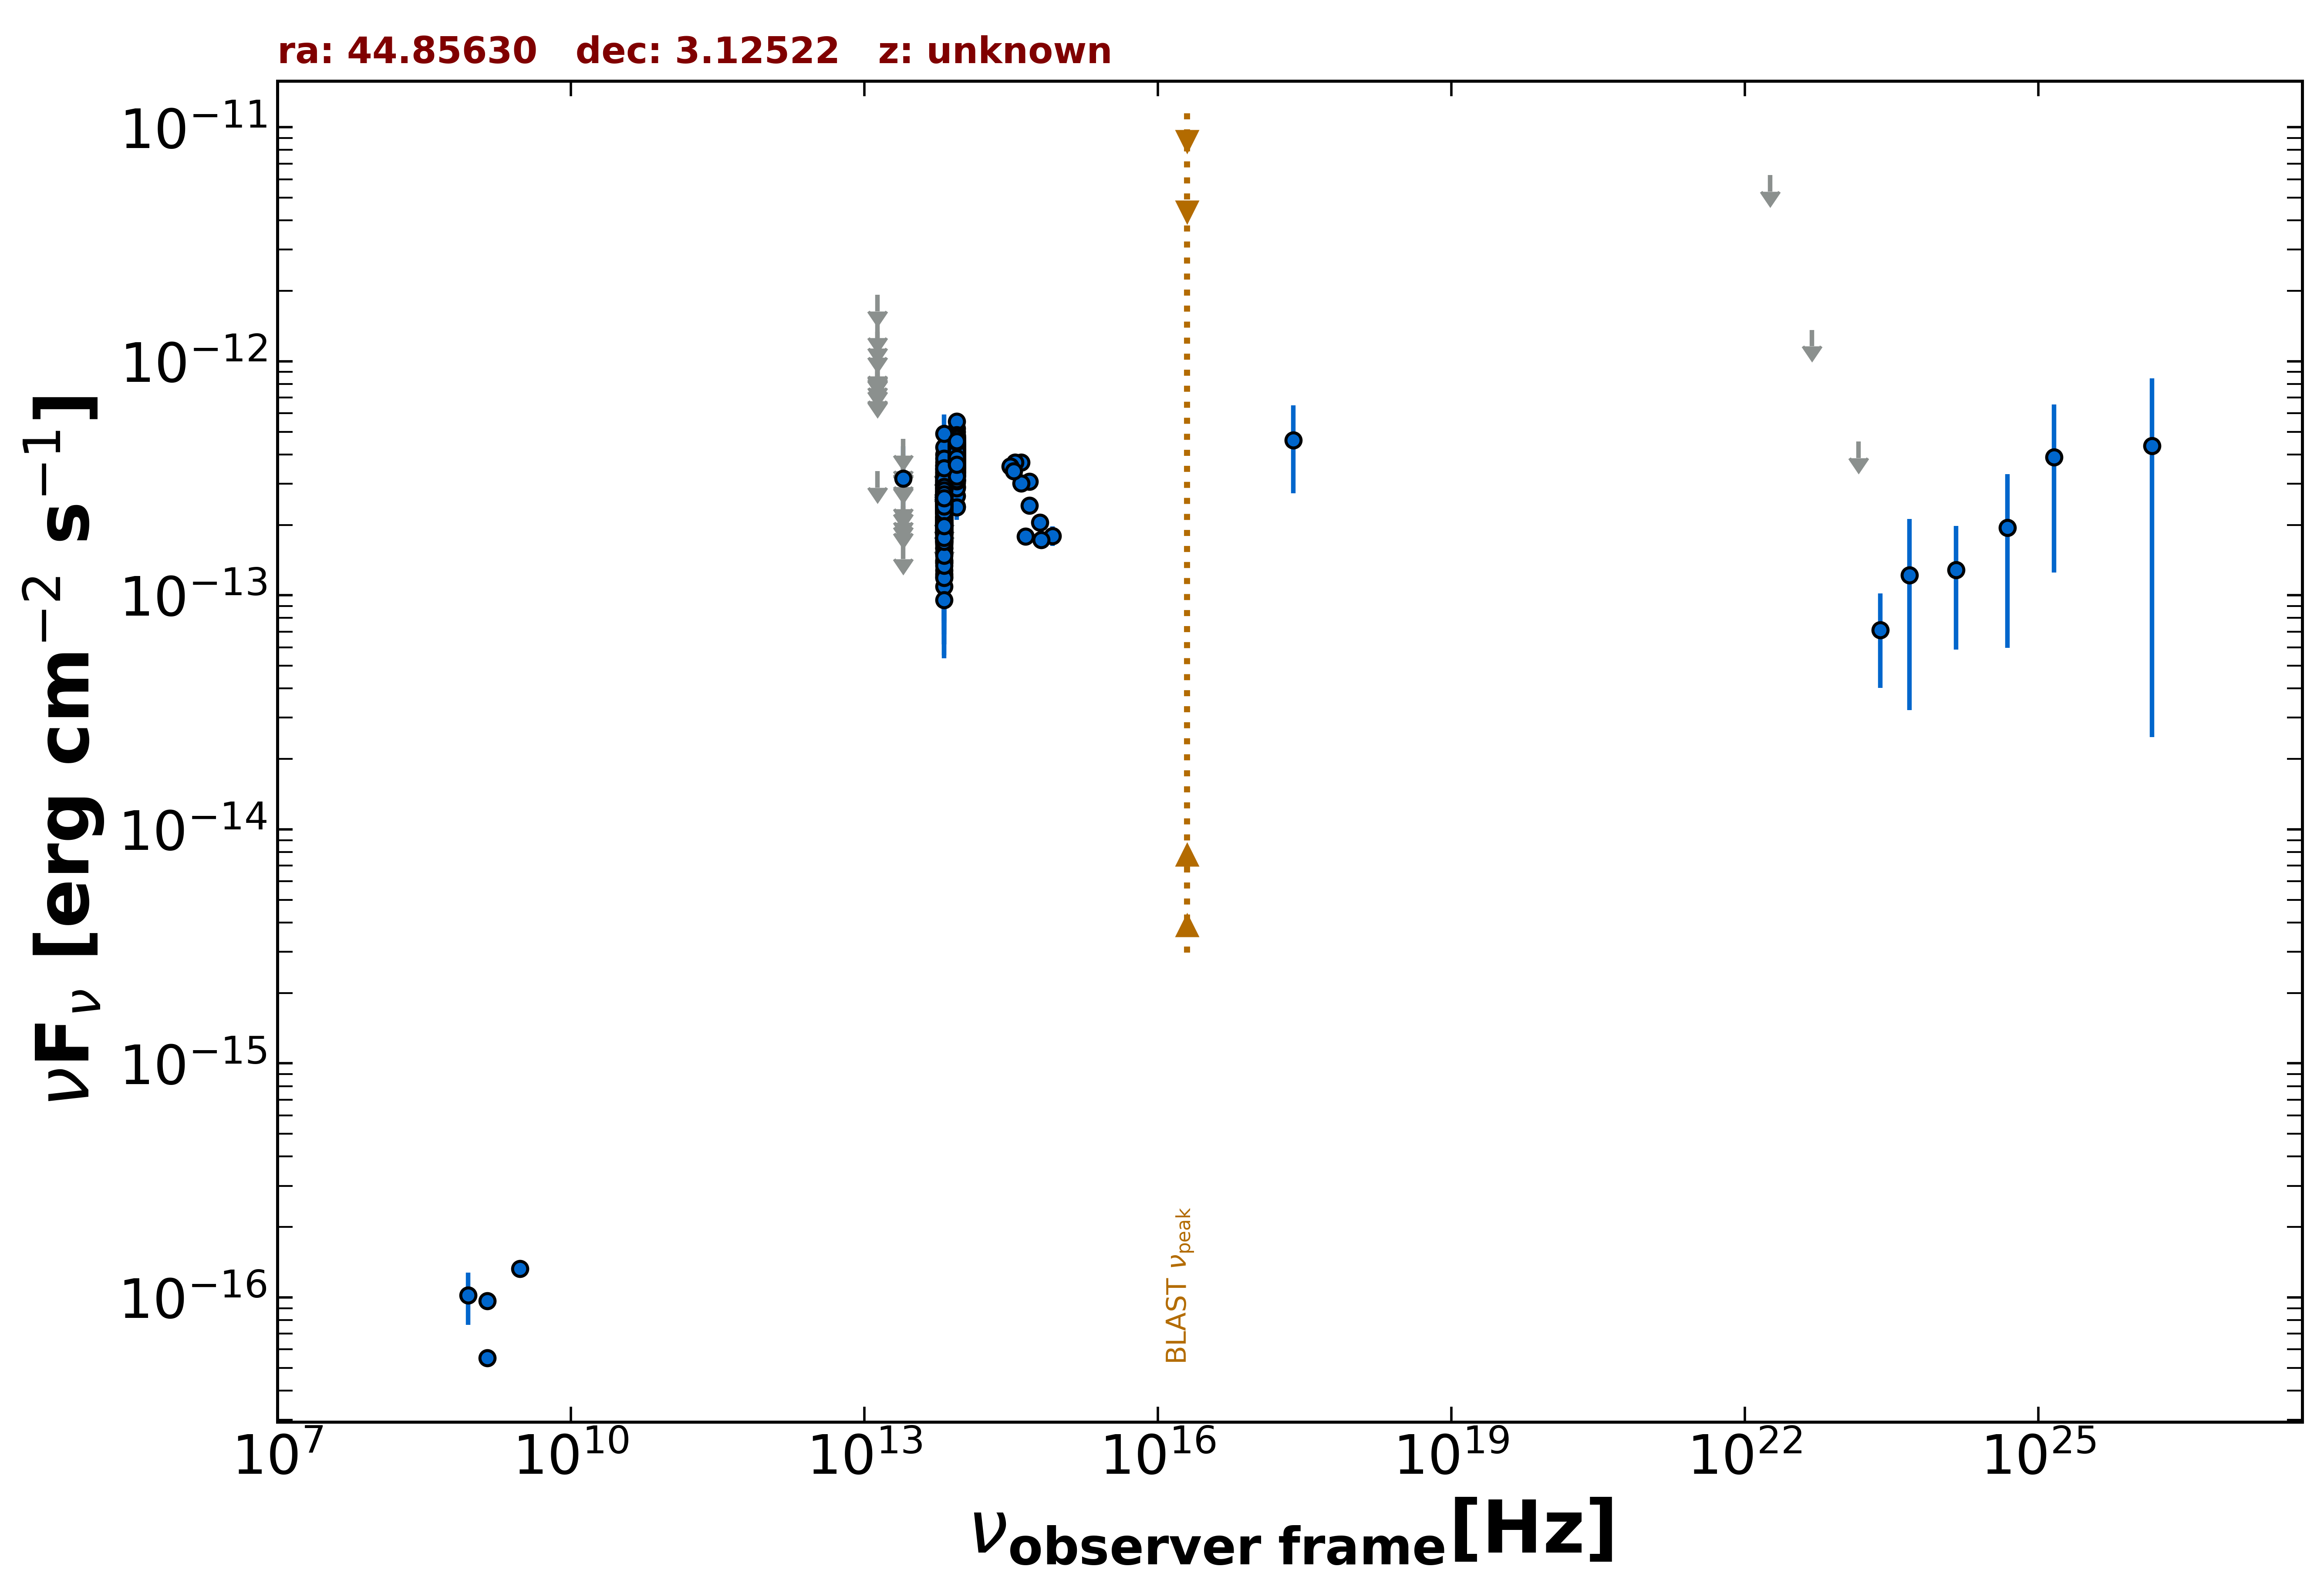

Data behind this chart, as committed beside it:
freq., flux, err_flux, MJD_start, MJD_end, flag, catalog, reference
1.400e+09, 5.516e-17, 1.640e-18, 55000, 55000, , FIRST, White et al. 1997  ApJ  475 479
1.400e+09, 9.660e-17, 7.000e-18, 55000, 55000, , NVSS, Condon et al. 1998  AJ  115  1693
8.870e+08, 1.020e-16, 2.571e-17, 55000, 55000, , RACS, Hale et al. 2021  PASA  38  e058
3.000e+09, 1.324e-16, 6.800e-18, 55000, 55000, , VLASSQL, Gordon et al. 2021  ApJS  255  30
2.418e+17, 4.600e-13, 1.871e-13, 55000, 55000, , RASS, Boller et al. 2016  A&A  103  1
8.817e+13, 2.399e-13, 2.600e-15, 55000, 55000, , UNWISE, Schlafly et al. 2019  ApJS  240  30
6.517e+13, 2.091e-13, 3.650e-15, 55000, 55000, , UNWISE, Schlafly et al. 2019  ApJS  240  30
8.817e+13, 3.816e-13, 1.055e-14, 55000, 55000, , WISE, Wright et al. 2010  AJ  140  1868
6.517e+13, 2.394e-13, 8.800e-15, 55000, 55000, , WISE, Wright et al. 2010  AJ  140  1868
2.498e+13, 1.679e-13, 0.000e+00, 55000, 55000, UL, WISE, Wright et al. 2010  AJ  140  1868
1.363e+13, 3.401e-13, 0.000e+00, 55000, 55000, UL, WISE, Wright et al. 2010  AJ  140  1868
8.817e+13, 3.275e-13, 2.780e-14, 57606, 57606, , NEOWISE, Mainzer et al. 2014  ApJ  792  30
6.517e+13, 1.586e-13, 3.490e-14, 57606, 57606, , NEOWISE, Mainzer et al. 2014  ApJ  792  30
8.817e+13, 3.601e-13, 2.990e-14, 57606, 57606, , NEOWISE, Mainzer et al. 2014  ApJ  792  30
6.517e+13, 1.858e-13, 4.825e-14, 57606, 57606, , NEOWISE, Mainzer et al. 2014  ApJ  792  30
8.817e+13, 4.185e-13, 2.855e-14, 57606, 57606, , NEOWISE, Mainzer et al. 2014  ApJ  792  30
6.517e+13, 1.846e-13, 4.080e-14, 57606, 57606, , NEOWISE, Mainzer et al. 2014  ApJ  792  30
8.817e+13, 4.691e-13, 3.415e-14, 57606, 57606, , NEOWISE, Mainzer et al. 2014  ApJ  792  30
6.517e+13, 1.598e-13, 4.025e-14, 57606, 57606, , NEOWISE, Mainzer et al. 2014  ApJ  792  30
8.817e+13, 3.866e-13, 3.100e-14, 57606, 57606, , NEOWISE, Mainzer et al. 2014  ApJ  792  30
6.517e+13, 2.252e-13, 4.425e-14, 57606, 57606, , NEOWISE, Mainzer et al. 2014  ApJ  792  30
8.817e+13, 4.614e-13, 3.190e-14, 57606, 57606, , NEOWISE, Mainzer et al. 2014  ApJ  792  30
6.517e+13, 2.228e-13, 4.570e-14, 57606, 57606, , NEOWISE, Mainzer et al. 2014  ApJ  792  30
8.817e+13, 4.033e-13, 3.160e-14, 57606, 57606, , NEOWISE, Mainzer et al. 2014  ApJ  792  30
6.517e+13, 2.537e-13, 4.060e-14, 57606, 57606, , NEOWISE, Mainzer et al. 2014  ApJ  792  30
8.817e+13, 4.192e-13, 3.400e-14, 57606, 57606, , NEOWISE, Mainzer et al. 2014  ApJ  792  30
6.517e+13, 1.403e-13, 4.640e-14, 57606, 57606, , NEOWISE, Mainzer et al. 2014  ApJ  792  30
8.817e+13, 4.082e-13, 2.710e-14, 57607, 57607, , NEOWISE, Mainzer et al. 2014  ApJ  792  30
6.517e+13, 2.799e-13, 3.855e-14, 57607, 57607, , NEOWISE, Mainzer et al. 2014  ApJ  792  30
8.817e+13, 5.167e-13, 3.480e-14, 57607, 57607, , NEOWISE, Mainzer et al. 2014  ApJ  792  30
6.517e+13, 2.320e-13, 5.410e-14, 57607, 57607, , NEOWISE, Mainzer et al. 2014  ApJ  792  30
8.817e+13, 4.188e-13, 3.590e-14, 57606, 57606, , NEOWISE, Mainzer et al. 2014  ApJ  792  30
6.517e+13, 2.769e-13, 4.765e-14, 57606, 57606, , NEOWISE, Mainzer et al. 2014  ApJ  792  30
8.817e+13, 5.003e-13, 2.905e-14, 57606, 57606, , NEOWISE, Mainzer et al. 2014  ApJ  792  30
6.517e+13, 2.477e-13, 4.450e-14, 57606, 57606, , NEOWISE, Mainzer et al. 2014  ApJ  792  30
8.817e+13, 4.041e-13, 4.060e-14, 57606, 57606, , NEOWISE, Mainzer et al. 2014  ApJ  792  30
6.517e+13, 2.603e-13, 4.140e-14, 57606, 57606, , NEOWISE, Mainzer et al. 2014  ApJ  792  30
8.817e+13, 4.204e-13, 2.945e-14, 57773, 57773, , NEOWISE, Mainzer et al. 2014  ApJ  792  30
6.517e+13, 2.161e-13, 3.575e-14, 57773, 57773, , NEOWISE, Mainzer et al. 2014  ApJ  792  30
8.817e+13, 4.030e-13, 6.600e-14, 57772, 57772, , NEOWISE, Mainzer et al. 2014  ApJ  792  30
6.517e+13, 3.422e-13, 4.490e-14, 57772, 57772, , NEOWISE, Mainzer et al. 2014  ApJ  792  30
8.817e+13, 4.443e-13, 2.825e-14, 57773, 57773, , NEOWISE, Mainzer et al. 2014  ApJ  792  30
6.517e+13, 1.781e-13, 3.650e-14, 57773, 57773, , NEOWISE, Mainzer et al. 2014  ApJ  792  30
8.817e+13, 4.422e-13, 2.815e-14, 57773, 57773, , NEOWISE, Mainzer et al. 2014  ApJ  792  30
6.517e+13, 2.049e-13, 3.755e-14, 57773, 57773, , NEOWISE, Mainzer et al. 2014  ApJ  792  30
8.817e+13, 3.934e-13, 2.790e-14, 57773, 57773, , NEOWISE, Mainzer et al. 2014  ApJ  792  30
6.517e+13, 2.309e-13, 3.520e-14, 57773, 57773, , NEOWISE, Mainzer et al. 2014  ApJ  792  30
8.817e+13, 3.781e-13, 2.615e-14, 57773, 57773, , NEOWISE, Mainzer et al. 2014  ApJ  792  30
6.517e+13, 2.318e-13, 3.620e-14, 57773, 57773, , NEOWISE, Mainzer et al. 2014  ApJ  792  30
8.817e+13, 4.721e-13, 3.265e-14, 57773, 57773, , NEOWISE, Mainzer et al. 2014  ApJ  792  30
6.517e+13, 2.436e-13, 3.780e-14, 57773, 57773, , NEOWISE, Mainzer et al. 2014  ApJ  792  30
8.817e+13, 3.221e-13, 2.610e-14, 57772, 57772, , NEOWISE, Mainzer et al. 2014  ApJ  792  30
6.517e+13, 1.807e-13, 3.960e-14, 57772, 57772, , NEOWISE, Mainzer et al. 2014  ApJ  792  30
8.817e+13, 5.527e-13, 4.740e-14, 57239, 57239, , NEOWISE, Mainzer et al. 2014  ApJ  792  30
6.517e+13, 1.953e-13, 5.670e-14, 57239, 57239, , NEOWISE, Mainzer et al. 2014  ApJ  792  30
8.817e+13, 3.723e-13, 3.845e-14, 57238, 57238, , NEOWISE, Mainzer et al. 2014  ApJ  792  30
6.517e+13, 2.161e-13, 4.205e-14, 57238, 57238, , NEOWISE, Mainzer et al. 2014  ApJ  792  30
8.817e+13, 4.787e-13, 3.265e-14, 57239, 57239, , NEOWISE, Mainzer et al. 2014  ApJ  792  30
6.517e+13, 3.991e-13, 6.160e-14, 57239, 57239, , NEOWISE, Mainzer et al. 2014  ApJ  792  30
8.817e+13, 3.529e-13, 2.735e-14, 57239, 57239, , NEOWISE, Mainzer et al. 2014  ApJ  792  30
... 551 more rows
